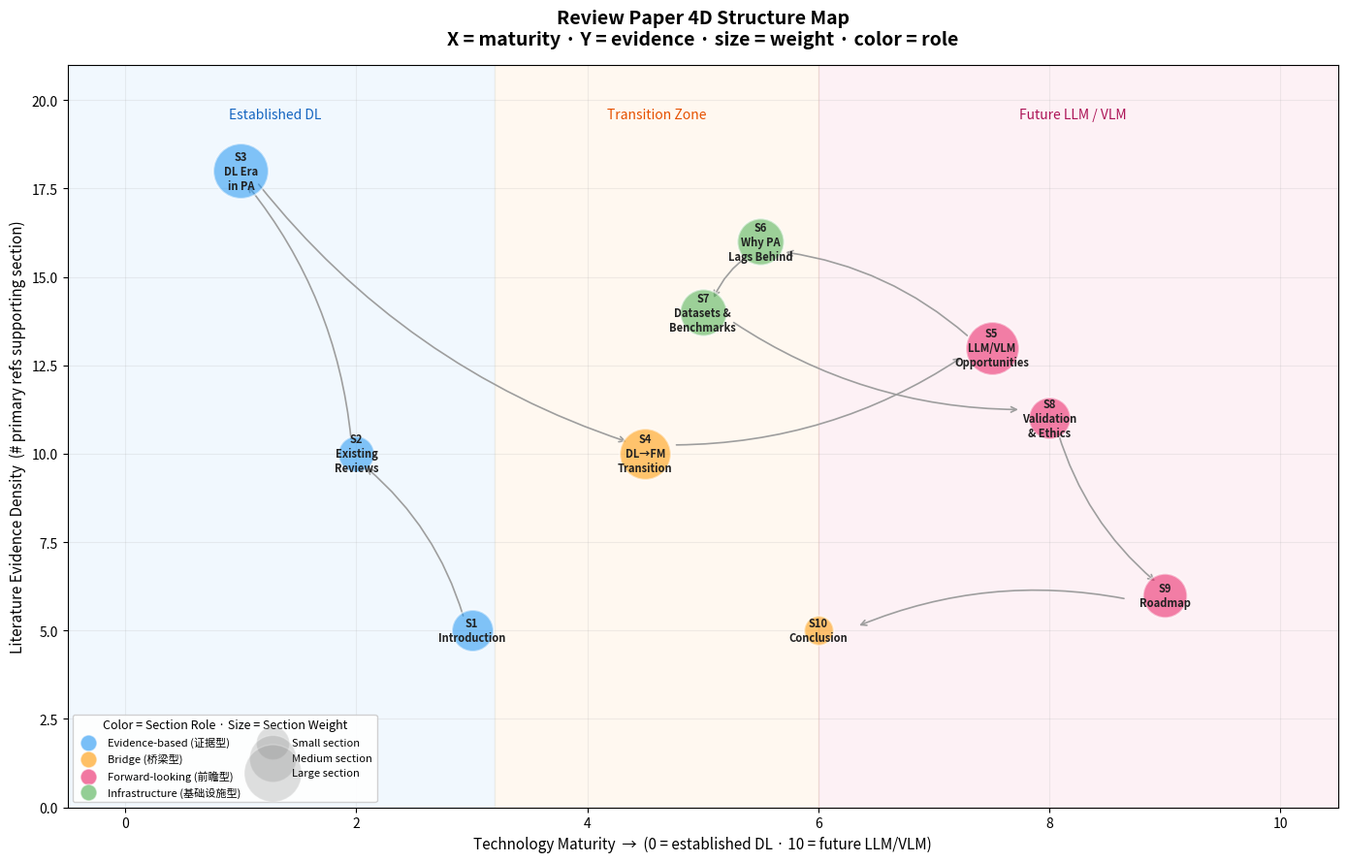

Recreate this plot in Python.
"""
Review Paper Structure — 4D Bubble Chart
X: Technology maturity (0=established DL, 10=future LLM/VLM)
Y: Literature evidence density (number of primary refs)
Bubble size: Expected section weight in the paper
Color: Section role (evidence / bridge / forward-looking / infrastructure)
"""

import matplotlib.pyplot as plt
import matplotlib
import numpy as np

matplotlib.rcParams['font.family'] = ['Microsoft YaHei', 'SimHei', 'sans-serif']
matplotlib.rcParams['axes.unicode_minus'] = False

# ---------- data ----------
sections = {
    "S1\nIntroduction":        {"x": 3,  "y": 5,  "weight": 8,  "role": "evidence"},
    "S2\nExisting\nReviews":   {"x": 2,  "y": 10, "weight": 6,  "role": "evidence"},
    "S3\nDL Era\nin PA":       {"x": 1,  "y": 18, "weight": 14, "role": "evidence"},
    "S4\nDL→FM\nTransition":   {"x": 4.5,"y": 10, "weight": 12, "role": "bridge"},
    "S5\nLLM/VLM\nOpportunities":{"x":7.5,"y":13, "weight": 13, "role": "forward"},
    "S6\nWhy PA\nLags Behind":  {"x": 5.5,"y": 16, "weight": 10, "role": "infra"},
    "S7\nDatasets &\nBenchmarks":{"x":5,  "y": 14, "weight": 10, "role": "infra"},
    "S8\nValidation\n& Ethics": {"x": 8,  "y": 11, "weight": 8,  "role": "forward"},
    "S9\nRoadmap":              {"x": 9,  "y": 6,  "weight": 9,  "role": "forward"},
    "S10\nConclusion":          {"x": 6,  "y": 5,  "weight": 4,  "role": "bridge"},
}

role_colors = {
    "evidence": "#2196F3",   # blue
    "bridge":   "#FF9800",   # orange
    "forward":  "#E91E63",   # pink/red
    "infra":    "#4CAF50",   # green
}
role_labels = {
    "evidence": "Evidence-based (证据型)",
    "bridge":   "Bridge (桥梁型)",
    "forward":  "Forward-looking (前瞻型)",
    "infra":    "Infrastructure (基础设施型)",
}

# ---------- plot ----------
fig, ax = plt.subplots(figsize=(14, 9))

# background zones
ax.axvspan(-0.5, 3.2, alpha=0.06, color='#2196F3', zorder=0)
ax.axvspan(3.2, 6.0, alpha=0.06, color='#FF9800', zorder=0)
ax.axvspan(6.0, 10.5, alpha=0.06, color='#E91E63', zorder=0)
ax.text(1.3, 19.5, "Established DL", fontsize=10, color='#1565C0', ha='center', style='italic')
ax.text(4.6, 19.5, "Transition Zone", fontsize=10, color='#E65100', ha='center', style='italic')
ax.text(8.2, 19.5, "Future LLM / VLM", fontsize=10, color='#AD1457', ha='center', style='italic')

# draw bubbles
for name, d in sections.items():
    color = role_colors[d["role"]]
    size = d["weight"] * 120  # scale for visibility
    ax.scatter(d["x"], d["y"], s=size, c=color, alpha=0.55, edgecolors='white', linewidth=1.5, zorder=3)
    ax.annotate(name, (d["x"], d["y"]),
                fontsize=8, ha='center', va='center', fontweight='bold',
                color='#212121', zorder=4)

# draw flow arrows between consecutive sections
keys = list(sections.keys())
for i in range(len(keys) - 1):
    a = sections[keys[i]]
    b = sections[keys[i + 1]]
    dx = b["x"] - a["x"]
    dy = b["y"] - a["y"]
    dist = np.sqrt(dx**2 + dy**2)
    # shorten arrow to avoid overlapping bubbles
    shrink = 0.35
    ax.annotate("", xy=(b["x"] - dx * shrink / dist, b["y"] - dy * shrink / dist),
                xytext=(a["x"] + dx * shrink / dist, a["y"] + dy * shrink / dist),
                arrowprops=dict(arrowstyle='->', color='#9E9E9E', lw=1.2, connectionstyle='arc3,rad=0.15'),
                zorder=2)

# legend for role colors
legend_handles = []
for role, color in role_colors.items():
    legend_handles.append(plt.scatter([], [], s=150, c=color, alpha=0.6, edgecolors='white', label=role_labels[role]))
# size legend entries
for w, label in [(5, "Small section"), (10, "Medium section"), (15, "Large section")]:
    legend_handles.append(plt.scatter([], [], s=w * 120, c='grey', alpha=0.25, edgecolors='white', label=label))

ax.legend(handles=legend_handles, loc='lower left', fontsize=8, framealpha=0.9, ncol=2,
          title="Color = Section Role · Size = Section Weight", title_fontsize=9)

# axes
ax.set_xlabel("Technology Maturity  →  (0 = established DL · 10 = future LLM/VLM)", fontsize=11)
ax.set_ylabel("Literature Evidence Density  (# primary refs supporting section)", fontsize=11)
ax.set_title("Review Paper 4D Structure Map\n"
             "X = maturity · Y = evidence · size = weight · color = role",
             fontsize=14, fontweight='bold', pad=15)
ax.set_xlim(-0.5, 10.5)
ax.set_ylim(0, 21)
ax.grid(True, alpha=0.2)

plt.tight_layout()
plt.savefig(r"I:\yc_research\claude code\BTC_analysis_tool\output\paper_4d_structure.png", dpi=180)
plt.show()
print("Done — saved to output/paper_4d_structure.png")
